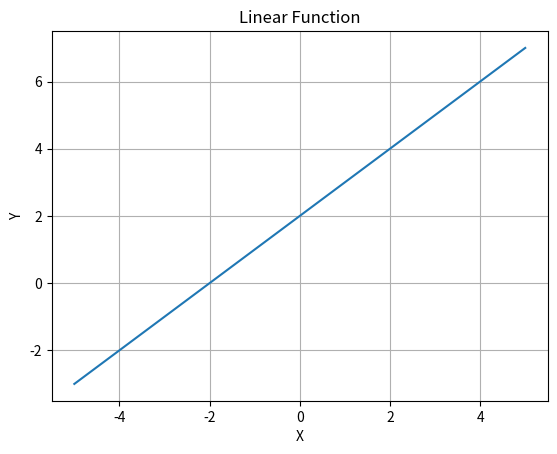

Here is the Python script that generated this plot:
import matplotlib.pyplot as plt
import numpy as np


# point 4
def funcLinearOneDem(value, scale, offsetX, offsetY):
    return (scale * value + offsetX) + offsetY


x = np.linspace(-5, 5)
y = funcLinearOneDem(x, 1, 2, 0)
plt.plot(x, y)
plt.grid()
plt.title("Linear Function")
plt.xlabel("X")
plt.ylabel("Y")
plt.show()

